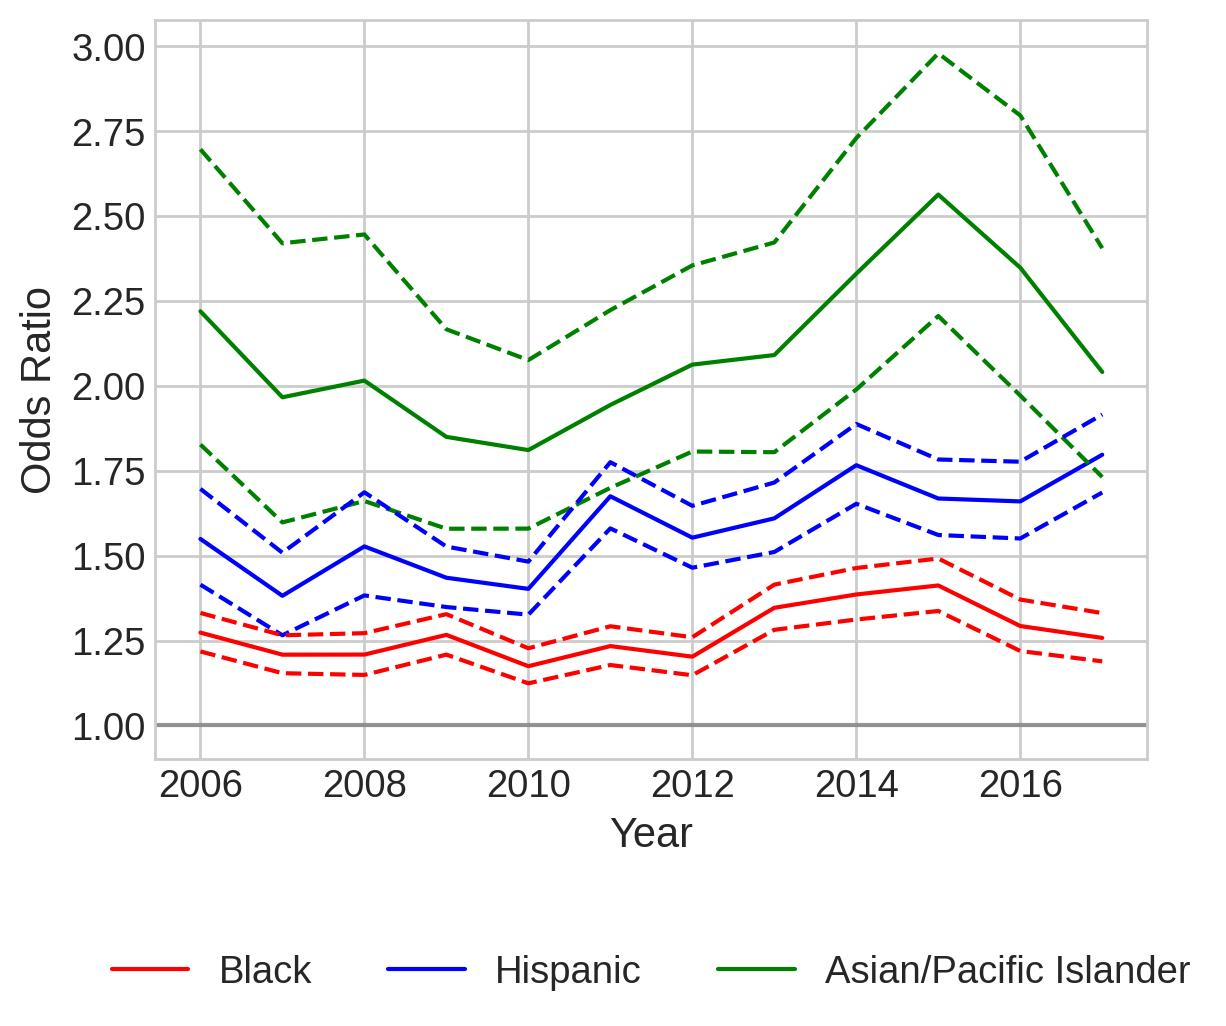

The data file committed next to this chart (first rows):
variable, coef_2006, odds_ratio_2006, OR_lower_CI_2006, OR_upper_CI_2006, pvalue_2006, coef_2007, odds_ratio_2007, OR_lower_CI_2007, OR_upper_CI_2007, pvalue_2007, coef_2008, odds_ratio_2008, OR_lower_CI_2008, OR_upper_CI_2008, pvalue_2008, coef_2009, odds_ratio_2009, OR_lower_CI_2009, OR_upper_CI_2009, pvalue_2009, coef_2010, odds_ratio_2010, OR_lower_CI_2010
subject_race_black, 0.2416, 1.273, 1.218, 1.331, 2.0120695464777343e-26, 0.1892, 1.208, 1.154, 1.265, 1.0134169381170836e-15, 0.1894, 1.209, 1.149, 1.272, 2.882490544154808e-13, 0.2364, 1.267, 1.208, 1.328, 7.228479808770882e-23, 0.1607, 1.174, 1.124
subject_race_hispanic, 0.4378, 1.549, 1.415, 1.697, 3.939969150198538e-21, 0.3233, 1.382, 1.265, 1.509, 5.546147770312182e-13, 0.4235, 1.527, 1.383, 1.687, 6.381021268615922e-17, 0.3611, 1.435, 1.349, 1.527, 3.944897406172195e-30, 0.338, 1.402, 1.326
subject_race_asian/pacific islander, 0.7975, 2.22, 1.827, 2.697, 9.72606029448144e-16, 0.6763, 1.967, 1.598, 2.42, 1.7095151122697292e-10, 0.7009, 2.016, 1.661, 2.446, 1.278597427310689e-12, 0.6151, 1.85, 1.579, 2.167, 2.4700091759770578e-14, 0.5939, 1.811, 1.58
subject_sex_female, -0.03668, 0.964, 0.9312, 0.998, 0.03799, -0.03093, 0.9695, 0.9355, 1.005, 0.08944, -0.05222, 0.9491, 0.9121, 0.9877, 0.01018, -0.02602, 0.9743, 0.939, 1.011, 0.1669, -0.06169, 0.9402, 0.9093
const, -0.736, 0.479, 0.4617, 0.497, 0.0, -0.7131, 0.4901, 0.4716, 0.5094, 7.827016292934333e-287, -0.5718, 0.5645, 0.5414, 0.5886, 9.005926622656913e-159, -0.7793, 0.4587, 0.4414, 0.4767, 0.0, -0.8486, 0.428, 0.4132
county_type_Micropolitan, 0.484, 1.623, 1.549, 1.7, 1.1410170465439364e-91, 0.3046, 1.356, 1.292, 1.424, 9.523361011070217e-35, 0.1713, 1.187, 1.127, 1.25, 8.087454625977039e-11, 0.2946, 1.343, 1.28, 1.408, 6.078254126217789e-34, 0.3858, 1.471, 1.408
county_type_Non core, 0.2085, 1.232, 1.182, 1.283, 1.8782464798358084e-23, 0.2884, 1.334, 1.279, 1.393, 5.664539750301033e-40, -0.01814, 0.982, 0.9366, 1.03, 0.4525, -0.01687, 0.9833, 0.9414, 1.027, 0.4475, 0.1318, 1.141, 1.097
